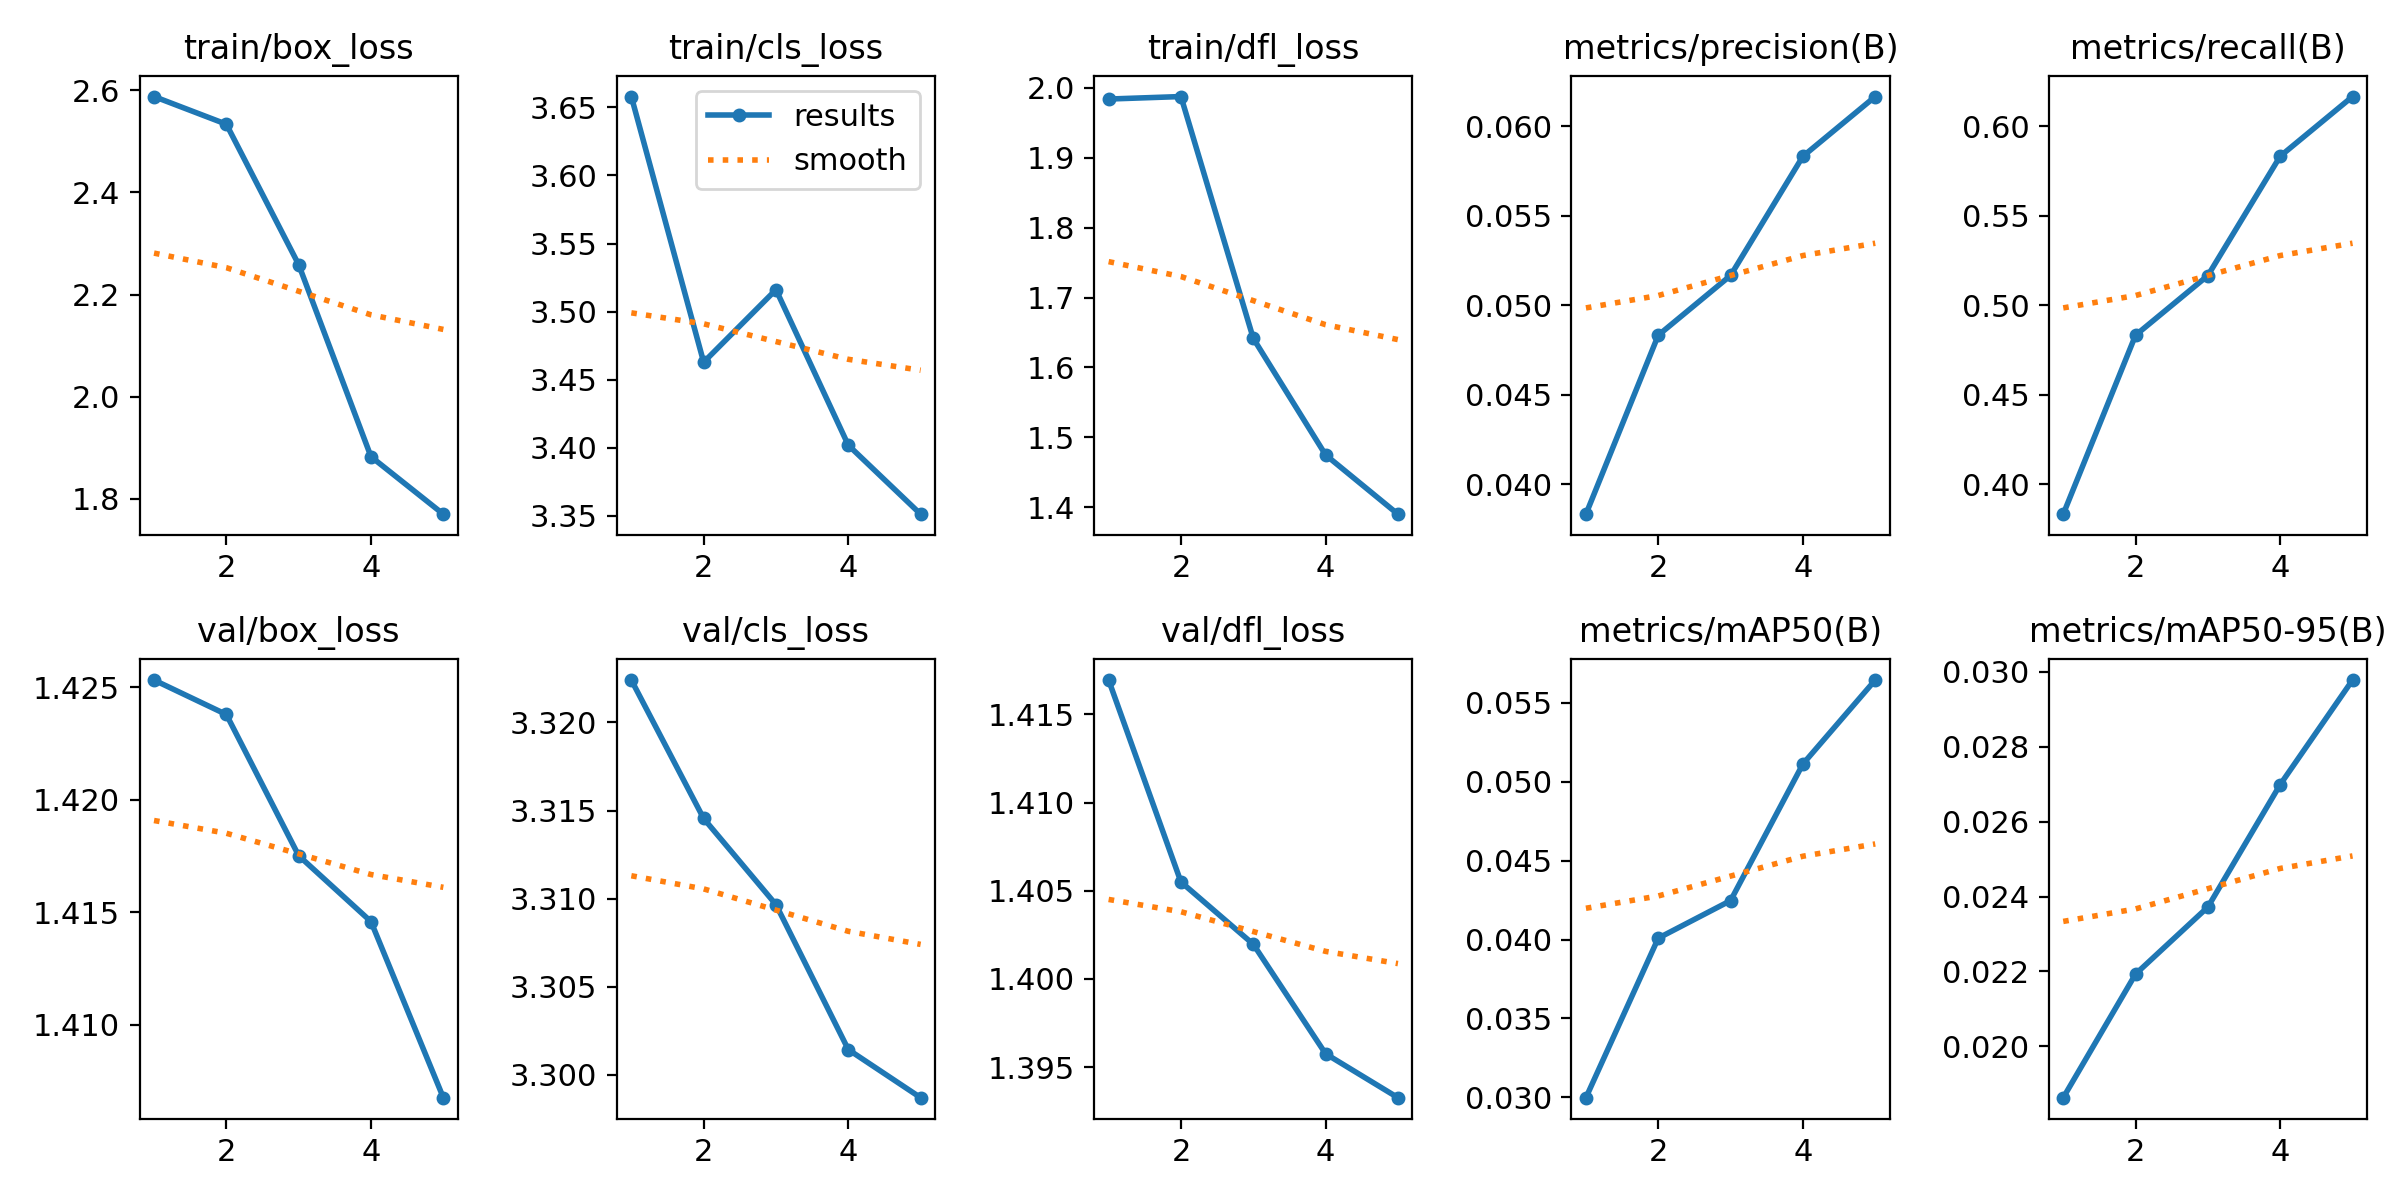

Values plotted in this chart, from the file beside it:
epoch, time, train/box_loss, train/cls_loss, train/dfl_loss, metrics/precision(B), metrics/recall(B), metrics/mAP50(B), metrics/mAP50-95(B), val/box_loss, val/cls_loss, val/dfl_loss, lr/pg0, lr/pg1, lr/pg2
1, 2.026, 2.588, 3.658, 1.984, 0.03833, 0.3833, 0.02998, 0.01863, 1.425, 3.322, 1.417, 2e-05, 2e-05, 2e-05
2, 4.11, 2.534, 3.463, 1.988, 0.04833, 0.4833, 0.04009, 0.02193, 1.424, 3.315, 1.405, 4.812e-05, 4.812e-05, 4.812e-05
3, 6.296, 2.259, 3.516, 1.642, 0.05167, 0.5167, 0.04247, 0.02372, 1.418, 3.31, 1.402, 6.04e-05, 6.04e-05, 6.04e-05
4, 8.546, 1.883, 3.402, 1.475, 0.05833, 0.5833, 0.05113, 0.02699, 1.415, 3.301, 1.396, 5.684e-05, 5.684e-05, 5.684e-05
5, 11.06, 1.77, 3.351, 1.39, 0.06167, 0.6167, 0.05645, 0.02978, 1.407, 3.299, 1.393, 3.744e-05, 3.744e-05, 3.744e-05
